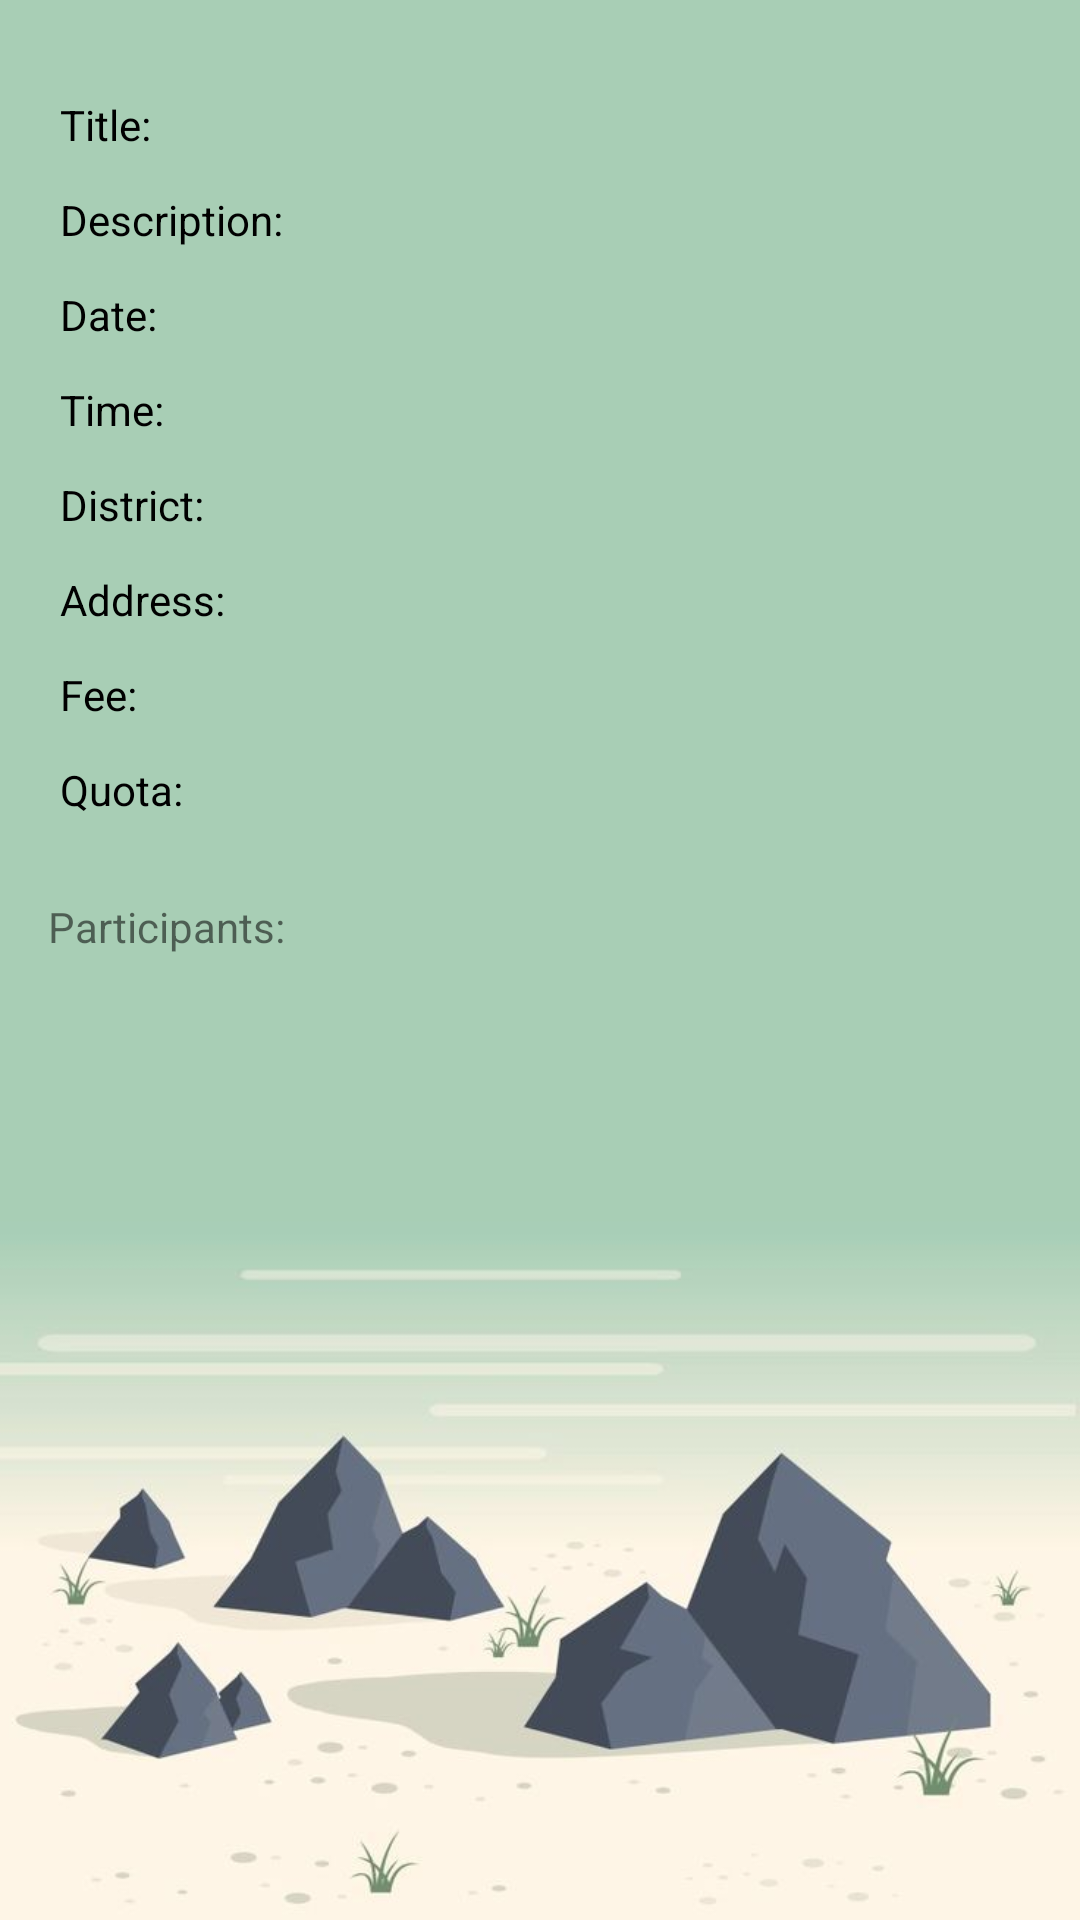

Write the Android layout XML for this screen, with the resource values it uses.
<!-- AndroidManifest.xml: application theme Theme.EventUp -->
<!-- res/layout/activity_status_details.xml -->
<?xml version="1.0" encoding="utf-8"?>
<RelativeLayout
    xmlns:android="http://schemas.android.com/apk/res/android"
    xmlns:tools="http://schemas.android.com/tools"
    android:layout_width="match_parent"
    android:layout_height="match_parent"
    tools:context=".event.EventDetailsActivity">

    <LinearLayout
        android:id="@+id/relativelayout_clock2"
        android:layout_width="match_parent"
        android:layout_height="match_parent"
        android:background="@drawable/bg5"
        android:orientation="vertical"
        android:weightSum="1">

        <TableLayout
            android:layout_width="match_parent"
            android:layout_height="wrap_content"
            android:layout_weight="1">


            <TableRow
                android:layout_width="match_parent"
                android:layout_height="match_parent"
                android:layout_marginTop="30dp"
                android:layout_marginStart="20dp"
                android:layout_marginEnd="20dp"
                android:layout_marginBottom="10dp"
                android:weightSum="1">

                <TextView
                    android:id="@+id/tv1"
                    android:layout_width="wrap_content"
                    android:layout_height="wrap_content"
                    android:textColor="@android:color/black"
                    android:text="Title: " />

                <TextView
                    android:id="@+id/tvTitle"
                    android:layout_width="wrap_content"
                    android:layout_height="wrap_content"
                    android:textColor="@android:color/black"
                    android:textSize="16sp" />


            </TableRow>

            <TableRow
                android:layout_width="match_parent"
                android:layout_height="match_parent"
                android:layout_marginStart="20dp"
                android:layout_marginEnd="20dp"
                android:layout_marginBottom="10dp"
                android:weightSum="1">

                <TextView
                    android:id="@+id/textView4"
                    android:layout_width="wrap_content"
                    android:layout_height="wrap_content"
                    android:textColor="@android:color/black"
                    android:text="Description: " />

                <TextView
                    android:id="@+id/tvDescription"
                    android:layout_width="wrap_content"
                    android:layout_height="wrap_content"
                    android:textColor="@android:color/black"
                    android:textSize="16sp" />


            </TableRow>

            <TableRow
                android:layout_width="match_parent"
                android:layout_height="match_parent"
                android:layout_marginStart="20dp"
                android:layout_marginEnd="20dp"
                android:layout_marginBottom="10dp">

                <TextView
                    android:id="@+id/textView5"
                    android:layout_width="wrap_content"
                    android:layout_height="wrap_content"
                    android:textColor="@android:color/black"
                    android:text="Date: " />

                <TextView
                    android:id="@+id/tvDate"
                    android:layout_width="wrap_content"
                    android:layout_height="wrap_content"
                    android:textColor="@android:color/black"
                    android:textSize="16sp" />


            </TableRow>

            <TableRow
                android:layout_width="match_parent"
                android:layout_height="match_parent"
                android:layout_marginStart="20dp"
                android:layout_marginEnd="20dp"
                android:layout_marginBottom="10dp">

                <TextView
                    android:id="@+id/textView6"
                    android:layout_width="wrap_content"
                    android:layout_height="wrap_content"
                    android:textColor="@android:color/black"
                    android:text="Time: " />

                <TextView
                    android:id="@+id/tvTime"
                    android:layout_width="wrap_content"
                    android:layout_height="wrap_content"
                    android:textColor="@android:color/black"
                    android:textSize="16sp" />


            </TableRow>


            <TableRow
                android:layout_width="match_parent"
                android:layout_height="match_parent"
                android:layout_marginStart="20dp"
                android:layout_marginEnd="20dp"
                android:layout_marginBottom="10dp">

                <TextView
                    android:id="@+id/textView7"
                    android:layout_width="wrap_content"
                    android:layout_height="wrap_content"
                    android:textColor="@android:color/black"
                    android:text="District: " />

                <TextView
                    android:id="@+id/tvDistrict"
                    android:layout_width="wrap_content"
                    android:layout_height="wrap_content"
                    android:textColor="@android:color/black"
                    android:textSize="16sp" />


            </TableRow>

            <TableRow
                android:layout_width="match_parent"
                android:layout_height="match_parent"
                android:layout_marginStart="20dp"
                android:layout_marginEnd="20dp"
                android:layout_marginBottom="10dp">


                <TextView
                    android:id="@+id/textView8"
                    android:layout_width="wrap_content"
                    android:layout_height="wrap_content"
                    android:textColor="@android:color/black"
                    android:text="Address: " />

                <TextView
                    android:id="@+id/tvAddress"
                    android:layout_width="wrap_content"
                    android:layout_height="wrap_content"
                    android:textColor="@android:color/black"
                    android:textSize="16sp" />


            </TableRow>

            <TableRow
                android:layout_width="match_parent"
                android:layout_height="match_parent"
                android:layout_marginStart="20dp"
                android:layout_marginEnd="20dp"
                android:layout_marginBottom="10dp">


                <TextView
                    android:id="@+id/textView9"
                    android:layout_width="wrap_content"
                    android:layout_height="wrap_content"
                    android:textColor="@android:color/black"
                    android:text="Fee: " />

                <TextView
                    android:id="@+id/tvFee"
                    android:layout_width="wrap_content"
                    android:layout_height="wrap_content"
                    android:textColor="@android:color/black"
                    android:textSize="16sp" />


            </TableRow>

            <TableRow
                android:layout_width="match_parent"
                android:layout_height="match_parent"
                android:layout_marginStart="20dp"
                android:layout_marginEnd="20dp"
                android:layout_marginBottom="10dp">

                <TextView
                    android:id="@+id/textView10"
                    android:layout_width="wrap_content"
                    android:layout_height="wrap_content"
                    android:textColor="@android:color/black"
                    android:text="Quota: " />

                <TextView
                    android:id="@+id/tvQuota"
                    android:layout_width="wrap_content"
                    android:layout_height="wrap_content"
                    android:textColor="@android:color/black"
                    android:textSize="16sp" />

            </TableRow>

            <TextView
                android:id="@+id/tvParticipantsTitle"
                android:layout_width="match_parent"
                android:layout_height="wrap_content"
                android:padding="16dp"
                android:text="Participants:" />

            <ListView
                android:id="@+id/lvParticipants"
                android:layout_width="match_parent"
                android:layout_height="wrap_content" />


        </TableLayout>


    </LinearLayout>




</RelativeLayout>
<!-- resources referenced by this layout -->
<resources>
  <!-- drawable bg5: jpeg bitmap (drawable, 27351 bytes) -->
  <style name="Theme.EventUp" parent="Theme.MaterialComponents.DayNight.NoActionBar">
          
          <item name="colorPrimary">@color/purple_500</item>
          <item name="colorPrimaryVariant">@color/purple_700</item>
          <item name="colorOnPrimary">@color/white</item>
          
          <item name="colorSecondary">@color/teal_200</item>
          <item name="colorSecondaryVariant">@color/teal_700</item>
          <item name="colorOnSecondary">@color/black</item>
          
          <item name="android:statusBarColor" tools:targetApi="l">?attr/colorPrimaryVariant</item>
          
      </style>
  <!-- not gathered from this repository: default colours our renderer supplied (Android Studio template values) -->
  <color name="purple_500">#FF6200EE</color>
  <color name="purple_700">#FF3700B3</color>
  <color name="teal_200">#FF03DAC5</color>
  <color name="teal_700">#FF018786</color>
  <color name="black">#FF000000</color>
  <color name="white">#FFFFFFFF</color>
</resources>
